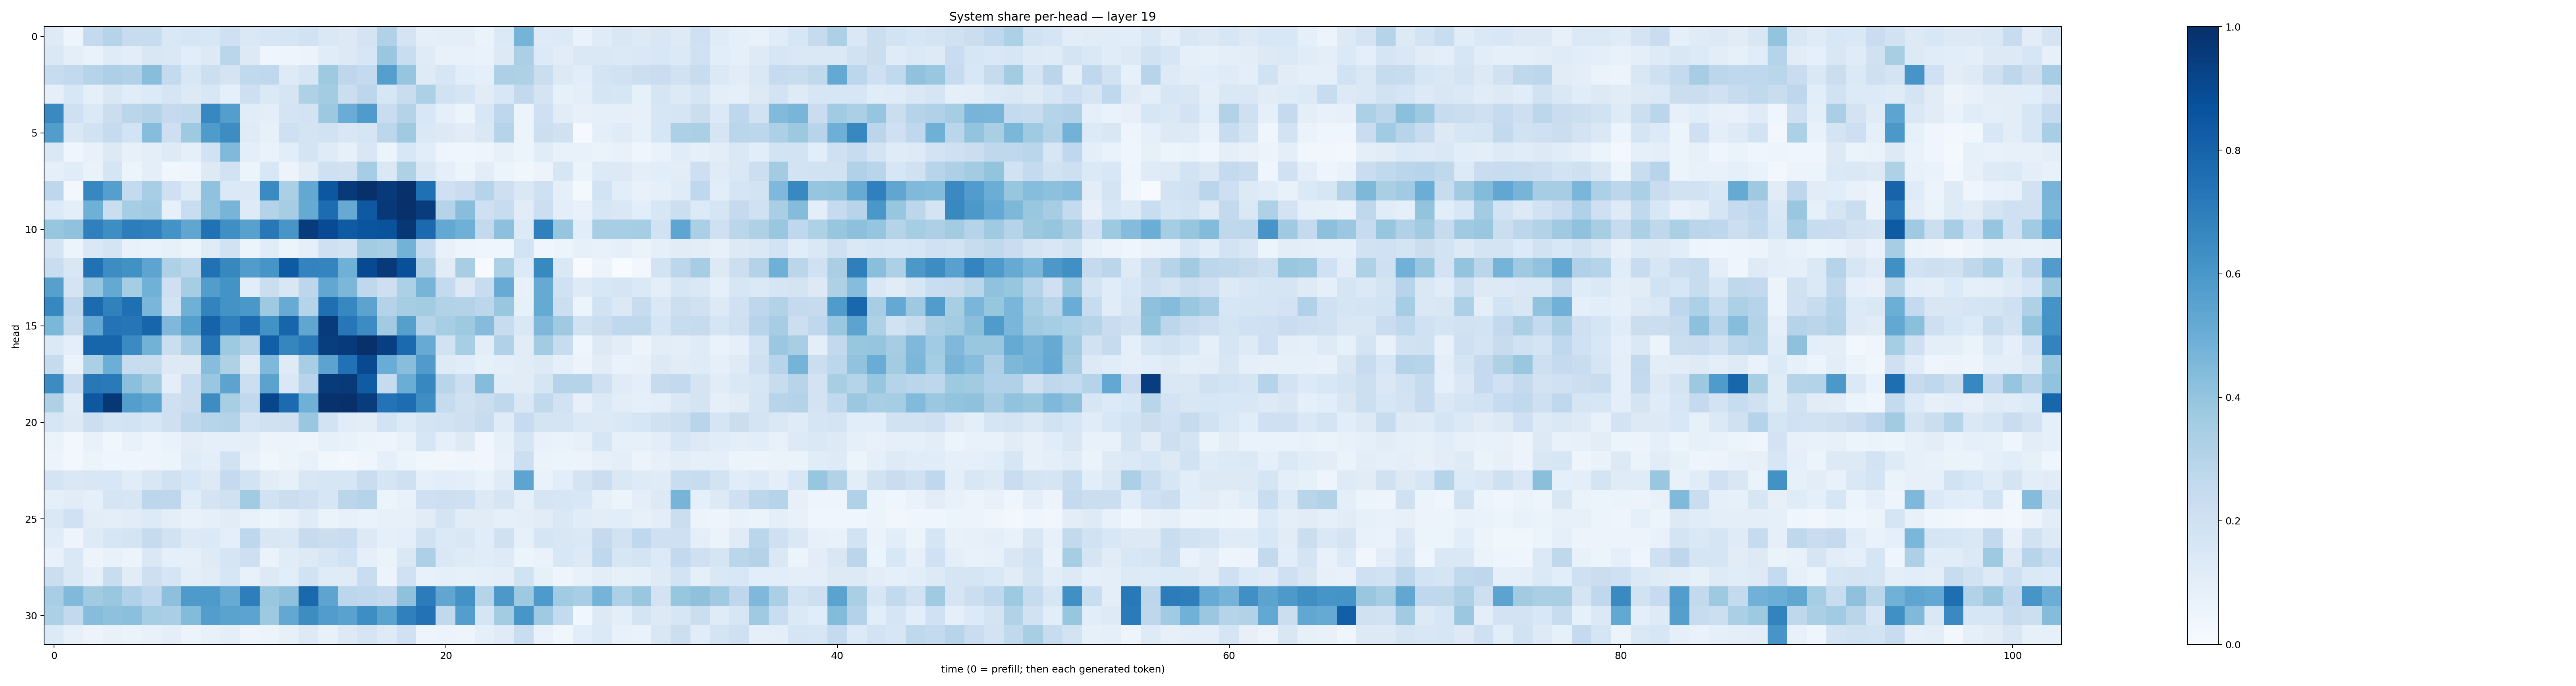

Values plotted in this chart, from the file beside it:
0.12474843, 0.049157374, 0.25765142, 0.3041513, 0.2356376, 0.23616908, 0.1425307, 0.16092432, 0.15593712, 0.20709106, 0.14652094, 0.16138214, 0.17043146, 0.19313829, 0.1422849, 0.12601721, 0.17666076, 0.32023203, 0.17322683, 0.0881118, 0.09505436, 0.09571566, 0.066016, 0.13991949
0.1431, 0.09848, 0.07013, 0.1181, 0.1044, 0.1515, 0.1434, 0.1075, 0.1317, 0.2855, 0.1309, 0.04542, 0.05028, 0.05672, 0.1157, 0.1293, 0.1598, 0.3845, 0.232, 0.1209, 0.07159, 0.07215, 0.06963, 0.1282
0.2377, 0.2601, 0.3012, 0.3246, 0.3172, 0.4262, 0.2546, 0.1544, 0.2185, 0.1773, 0.2633, 0.2683, 0.1231, 0.1592, 0.372, 0.2745, 0.2547, 0.5625, 0.3983, 0.1238, 0.1609, 0.1076, 0.09248, 0.3243
0.09231, 0.1527, 0.08773, 0.1481, 0.1144, 0.1343, 0.1657, 0.1285, 0.1514, 0.08835, 0.2136, 0.138, 0.1659, 0.3232, 0.3581, 0.2217, 0.2785, 0.1633, 0.2267, 0.3318, 0.1889, 0.1642, 0.1132, 0.154
0.654, 0.2064, 0.1385, 0.2195, 0.2831, 0.3052, 0.2516, 0.2619, 0.6661, 0.5692, 0.115, 0.09405, 0.177, 0.1831, 0.3773, 0.5065, 0.5818, 0.2282, 0.3081, 0.1536, 0.08636, 0.05948, 0.1558, 0.2762
0.5714, 0.1431, 0.1877, 0.2464, 0.1856, 0.4303, 0.211, 0.3715, 0.5846, 0.6429, 0.1195, 0.08541, 0.2104, 0.173, 0.1894, 0.1492, 0.1656, 0.2808, 0.3691, 0.1476, 0.1307, 0.1128, 0.1475, 0.2981
0.1448, 0.04586, 0.07112, 0.1281, 0.08159, 0.0977, 0.1237, 0.08605, 0.1924, 0.448, 0.09814, 0.07001, 0.1069, 0.1774, 0.1179, 0.0844, 0.1521, 0.06143, 0.1528, 0.1082, 0.04981, 0.04002, 0.047, 0.07885
0.09339, 0.1161, 0.06649, 0.1713, 0.05451, 0.1003, 0.03521, 0.03997, 0.1324, 0.1911, 0.05871, 0.155, 0.05682, 0.1111, 0.2082, 0.1981, 0.3554, 0.1468, 0.3211, 0.1507, 0.09366, 0.05438, 0.102, 0.06145
0.2735, 0.02866, 0.6664, 0.5634, 0.2551, 0.3445, 0.2085, 0.1236, 0.4072, 0.1402, 0.138, 0.6509, 0.3321, 0.5258, 0.8514, 0.9608, 0.9954, 0.9575, 0.9959, 0.7507, 0.2068, 0.229, 0.2974, 0.2117
0.1347, 0.09444, 0.4892, 0.2245, 0.3524, 0.3648, 0.08419, 0.2326, 0.3996, 0.4725, 0.1228, 0.3085, 0.3504, 0.519, 0.7667, 0.513, 0.8409, 0.9653, 0.9972, 0.9499, 0.3033, 0.4275, 0.2051, 0.2363
0.3928, 0.4092, 0.689, 0.6387, 0.7007, 0.6898, 0.6206, 0.5323, 0.7473, 0.6365, 0.5568, 0.7223, 0.6029, 0.9558, 0.891, 0.8337, 0.859, 0.8659, 0.9705, 0.7758, 0.5246, 0.491, 0.2609, 0.4168
0.178, 0.05387, 0.1473, 0.172, 0.07603, 0.06743, 0.08288, 0.05165, 0.1205, 0.1928, 0.05301, 0.1169, 0.05909, 0.08976, 0.2107, 0.184, 0.3591, 0.3471, 0.4768, 0.2362, 0.07255, 0.04707, 0.04519, 0.04123
0.2306, 0.1503, 0.7472, 0.6421, 0.6252, 0.5412, 0.3241, 0.2885, 0.7465, 0.6635, 0.5755, 0.6085, 0.8324, 0.6771, 0.6737, 0.4895, 0.8968, 0.9595, 0.8756, 0.327, 0.1108, 0.3427, 0.00766, 0.3306
0.5589, 0.1781, 0.3957, 0.5222, 0.353, 0.4863, 0.2032, 0.3506, 0.5716, 0.6186, 0.106, 0.2213, 0.1507, 0.2794, 0.5301, 0.4595, 0.2717, 0.2109, 0.3282, 0.4703, 0.2558, 0.1307, 0.2415, 0.5106
0.6642, 0.2762, 0.7695, 0.6869, 0.7561, 0.464, 0.1839, 0.4922, 0.6791, 0.6183, 0.5996, 0.3739, 0.5107, 0.3042, 0.7555, 0.6668, 0.5467, 0.3075, 0.3554, 0.358, 0.3113, 0.307, 0.278, 0.3853
0.4579, 0.243, 0.5262, 0.7396, 0.7343, 0.7963, 0.4499, 0.5653, 0.8008, 0.6882, 0.7669, 0.6229, 0.7966, 0.5334, 0.9544, 0.7241, 0.6467, 0.3626, 0.5628, 0.3034, 0.3457, 0.3721, 0.4337, 0.2415
0.1405, 0.09475, 0.7931, 0.7933, 0.6502, 0.4795, 0.2194, 0.3475, 0.738, 0.3745, 0.3067, 0.8168, 0.6707, 0.7142, 0.9488, 0.9644, 0.9956, 0.9403, 0.7765, 0.509, 0.1951, 0.3427, 0.1049, 0.3181
0.246, 0.06416, 0.3347, 0.4967, 0.2365, 0.2393, 0.1285, 0.1252, 0.4304, 0.3214, 0.1243, 0.4505, 0.1226, 0.3453, 0.5448, 0.7462, 0.9017, 0.5071, 0.4286, 0.579, 0.1212, 0.1151, 0.08452, 0.0956
0.6467, 0.2297, 0.7198, 0.7117, 0.4211, 0.3574, 0.09793, 0.2308, 0.389, 0.5445, 0.2164, 0.5489, 0.1436, 0.2958, 0.9551, 0.9579, 0.8285, 0.2423, 0.5027, 0.6673, 0.2916, 0.2171, 0.4368, 0.1151
0.3213, 0.1177, 0.844, 0.9713, 0.5694, 0.5384, 0.2067, 0.2267, 0.6412, 0.3399, 0.263, 0.9139, 0.7699, 0.4896, 0.9889, 0.9954, 0.9519, 0.741, 0.7622, 0.6385, 0.2441, 0.198, 0.2218, 0.2717
0.162, 0.1326, 0.2172, 0.1793, 0.1874, 0.1613, 0.2105, 0.2717, 0.2951, 0.3061, 0.1739, 0.1977, 0.2051, 0.3902, 0.1843, 0.1147, 0.1037, 0.1861, 0.1337, 0.1768, 0.1875, 0.2084, 0.2362, 0.119
0.06553, 0.02624, 0.07778, 0.03531, 0.07383, 0.04714, 0.06693, 0.1049, 0.09265, 0.09001, 0.09689, 0.05549, 0.06185, 0.04926, 0.08258, 0.07326, 0.0599, 0.04935, 0.07083, 0.1568, 0.08616, 0.1301, 0.03454, 0.08404
0.05487, 0.02902, 0.06171, 0.04283, 0.04372, 0.04818, 0.06211, 0.1195, 0.09896, 0.1905, 0.07044, 0.03617, 0.05216, 0.0751, 0.0377, 0.02746, 0.0394, 0.0898, 0.05354, 0.03803, 0.03447, 0.04046, 0.035, 0.07097
0.1784, 0.1479, 0.1517, 0.1546, 0.1163, 0.1508, 0.1982, 0.1629, 0.1316, 0.2505, 0.1861, 0.1115, 0.08491, 0.1499, 0.1619, 0.1623, 0.2308, 0.1657, 0.2087, 0.09259, 0.1064, 0.0972, 0.06976, 0.1191
0.08777, 0.1102, 0.08664, 0.169, 0.1594, 0.2808, 0.2749, 0.1158, 0.1744, 0.197, 0.3651, 0.1926, 0.2232, 0.208, 0.1572, 0.2846, 0.3031, 0.06078, 0.07765, 0.2069, 0.2128, 0.2075, 0.1265, 0.1646
0.1482, 0.2003, 0.1029, 0.09484, 0.1095, 0.1345, 0.09814, 0.07533, 0.08916, 0.1123, 0.07554, 0.05463, 0.07534, 0.1205, 0.06603, 0.07906, 0.06812, 0.08108, 0.07958, 0.1095, 0.1746, 0.1098, 0.113, 0.0937
0.1149, 0.04731, 0.1243, 0.1634, 0.1761, 0.2425, 0.1938, 0.1254, 0.1405, 0.0981, 0.2752, 0.1485, 0.148, 0.2434, 0.2205, 0.2279, 0.1278, 0.09315, 0.0985, 0.1941, 0.1383, 0.1502, 0.1145, 0.1963
0.07491, 0.1421, 0.05804, 0.07252, 0.05318, 0.1428, 0.09207, 0.08922, 0.1232, 0.165, 0.2123, 0.06553, 0.1138, 0.1286, 0.1605, 0.1892, 0.08735, 0.06435, 0.1407, 0.3271, 0.143, 0.1219, 0.114, 0.1241
0.2245, 0.1478, 0.08859, 0.2331, 0.1097, 0.2115, 0.1649, 0.09445, 0.1103, 0.1598, 0.07185, 0.1288, 0.1073, 0.1879, 0.12, 0.1178, 0.2271, 0.05825, 0.2004, 0.07566, 0.08773, 0.08439, 0.08811, 0.09493
0.3476, 0.4492, 0.3632, 0.3889, 0.3196, 0.2665, 0.4159, 0.5883, 0.5895, 0.5083, 0.6956, 0.3854, 0.4103, 0.7843, 0.5408, 0.2785, 0.2681, 0.2513, 0.4131, 0.7046, 0.5318, 0.6248, 0.3012, 0.5954
0.3302, 0.2598, 0.4302, 0.4107, 0.4196, 0.352, 0.3395, 0.4396, 0.572, 0.5496, 0.5459, 0.3726, 0.5238, 0.6418, 0.5748, 0.5519, 0.6405, 0.5484, 0.6886, 0.7426, 0.265, 0.5696, 0.1652, 0.3585
0.1344, 0.07887, 0.05475, 0.0726, 0.06276, 0.07794, 0.1001, 0.05395, 0.07499, 0.09872, 0.05076, 0.06018, 0.08572, 0.1282, 0.07416, 0.1258, 0.1708, 0.1227, 0.2021, 0.04931, 0.05373, 0.04774, 0.09255, 0.1184
